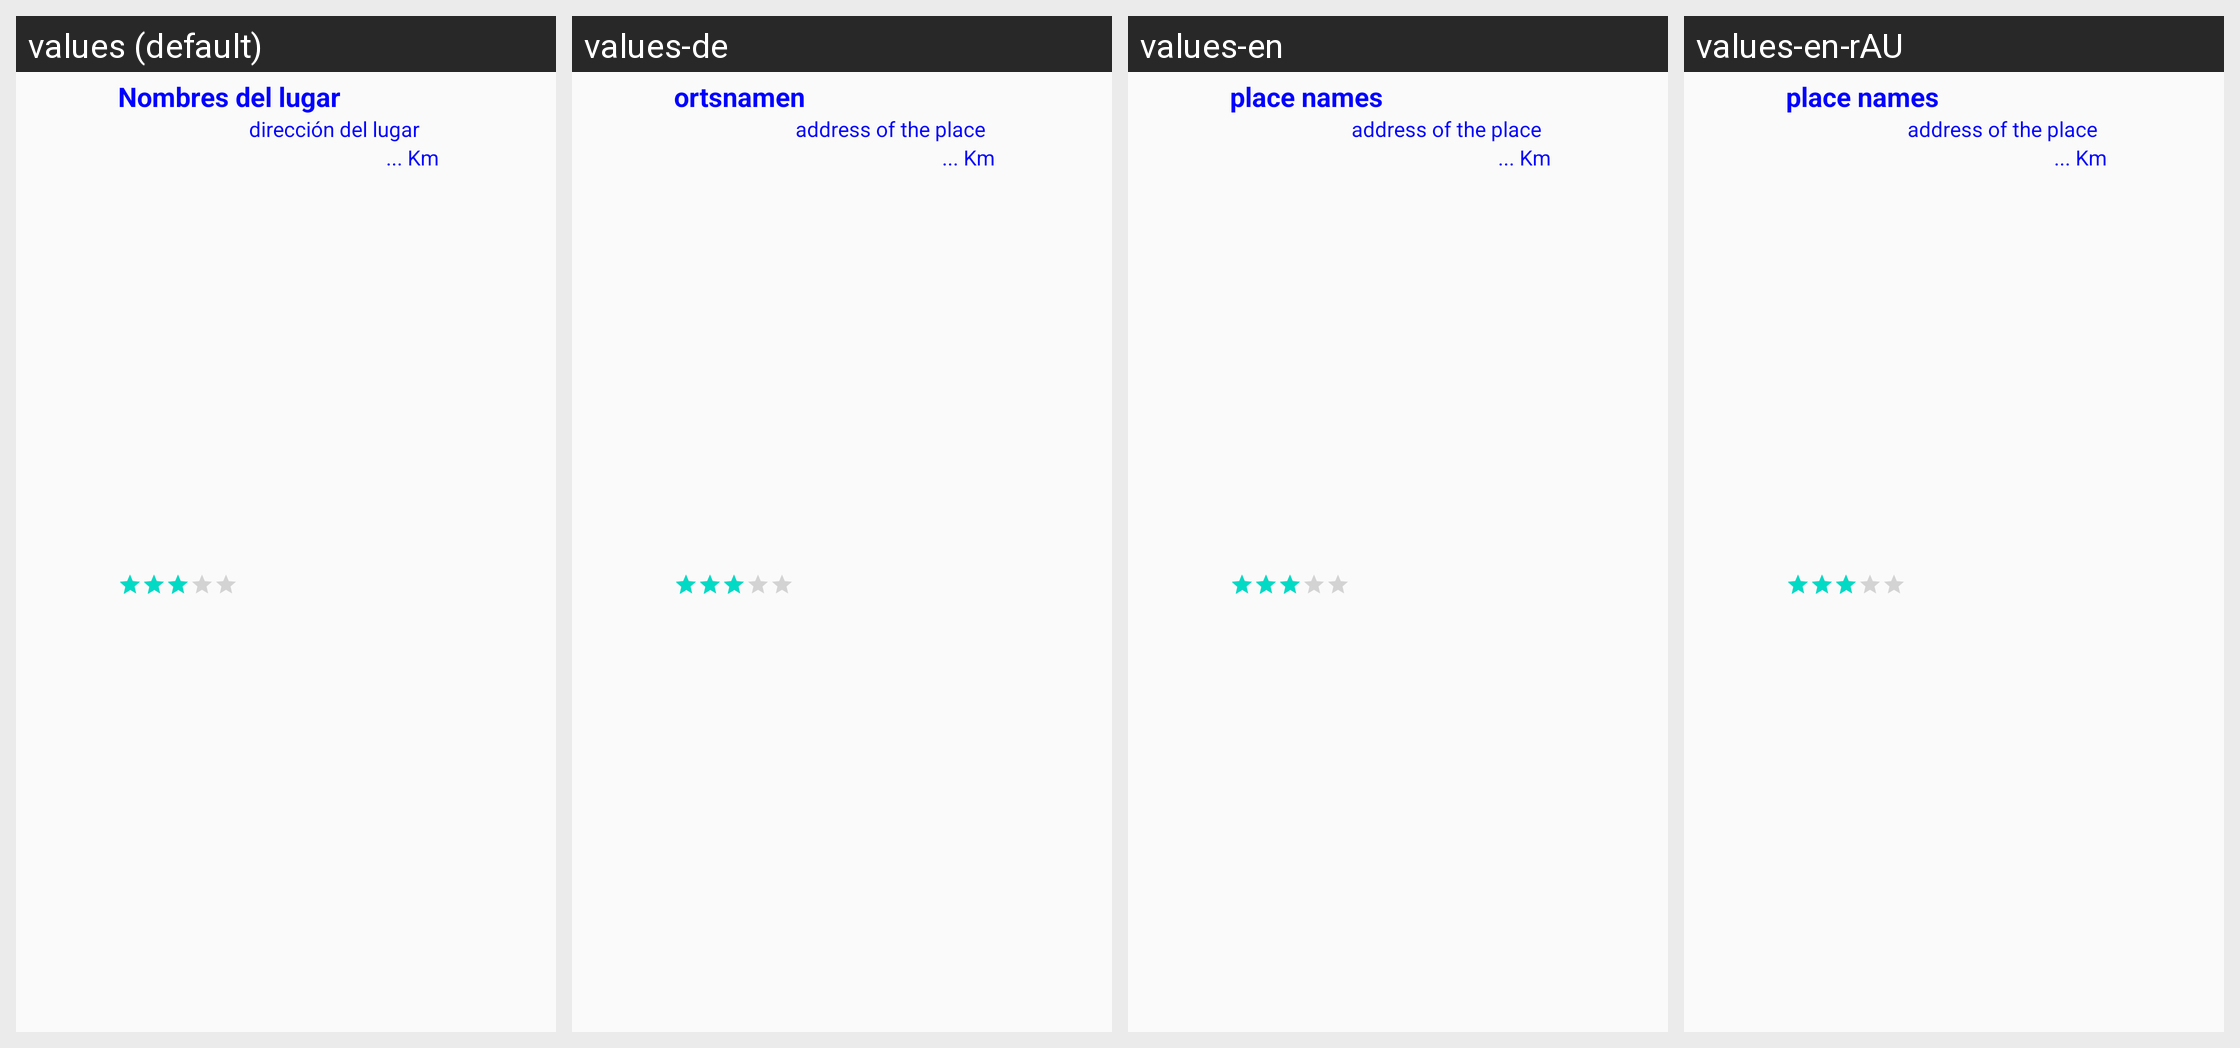

Locale-by-locale string values for the Android screen shown in this grid:
Android screen res/layout/elemento_lista.xml rendered under 4 locales, left to right: values (default), values-de, values-en, values-en-rAU. Device: Nexus 5 (rendered at 1080×1920; each locale shown at half size, 540×960, under a caption strip naming it); theme AppTheme.
Strings drawn on this screen, with the default value and each locale's value (text and hints the layout hard-codes, and strings that could not be matched under every locale, appear in the picture but are not listed):

elemento_lista_nombres_del_lugar
  values: Nombres del lugar
  values-de: ortsnamen
  values-en: place names
  values-en-rAU: place names  [from values-en]

elemento_lista_direccion_del_lugar
  values: dirección del lugar
  values-de: address of the place
  values-en: address of the place
  values-en-rAU: address of the place  [from values-en]

km
  values: ... Km
  values-de: ... Km  [not translated; the default value is used]
  values-en: ... Km  [not translated; the default value is used]
  values-en-rAU: ... Km  [not translated; the default value is used]
